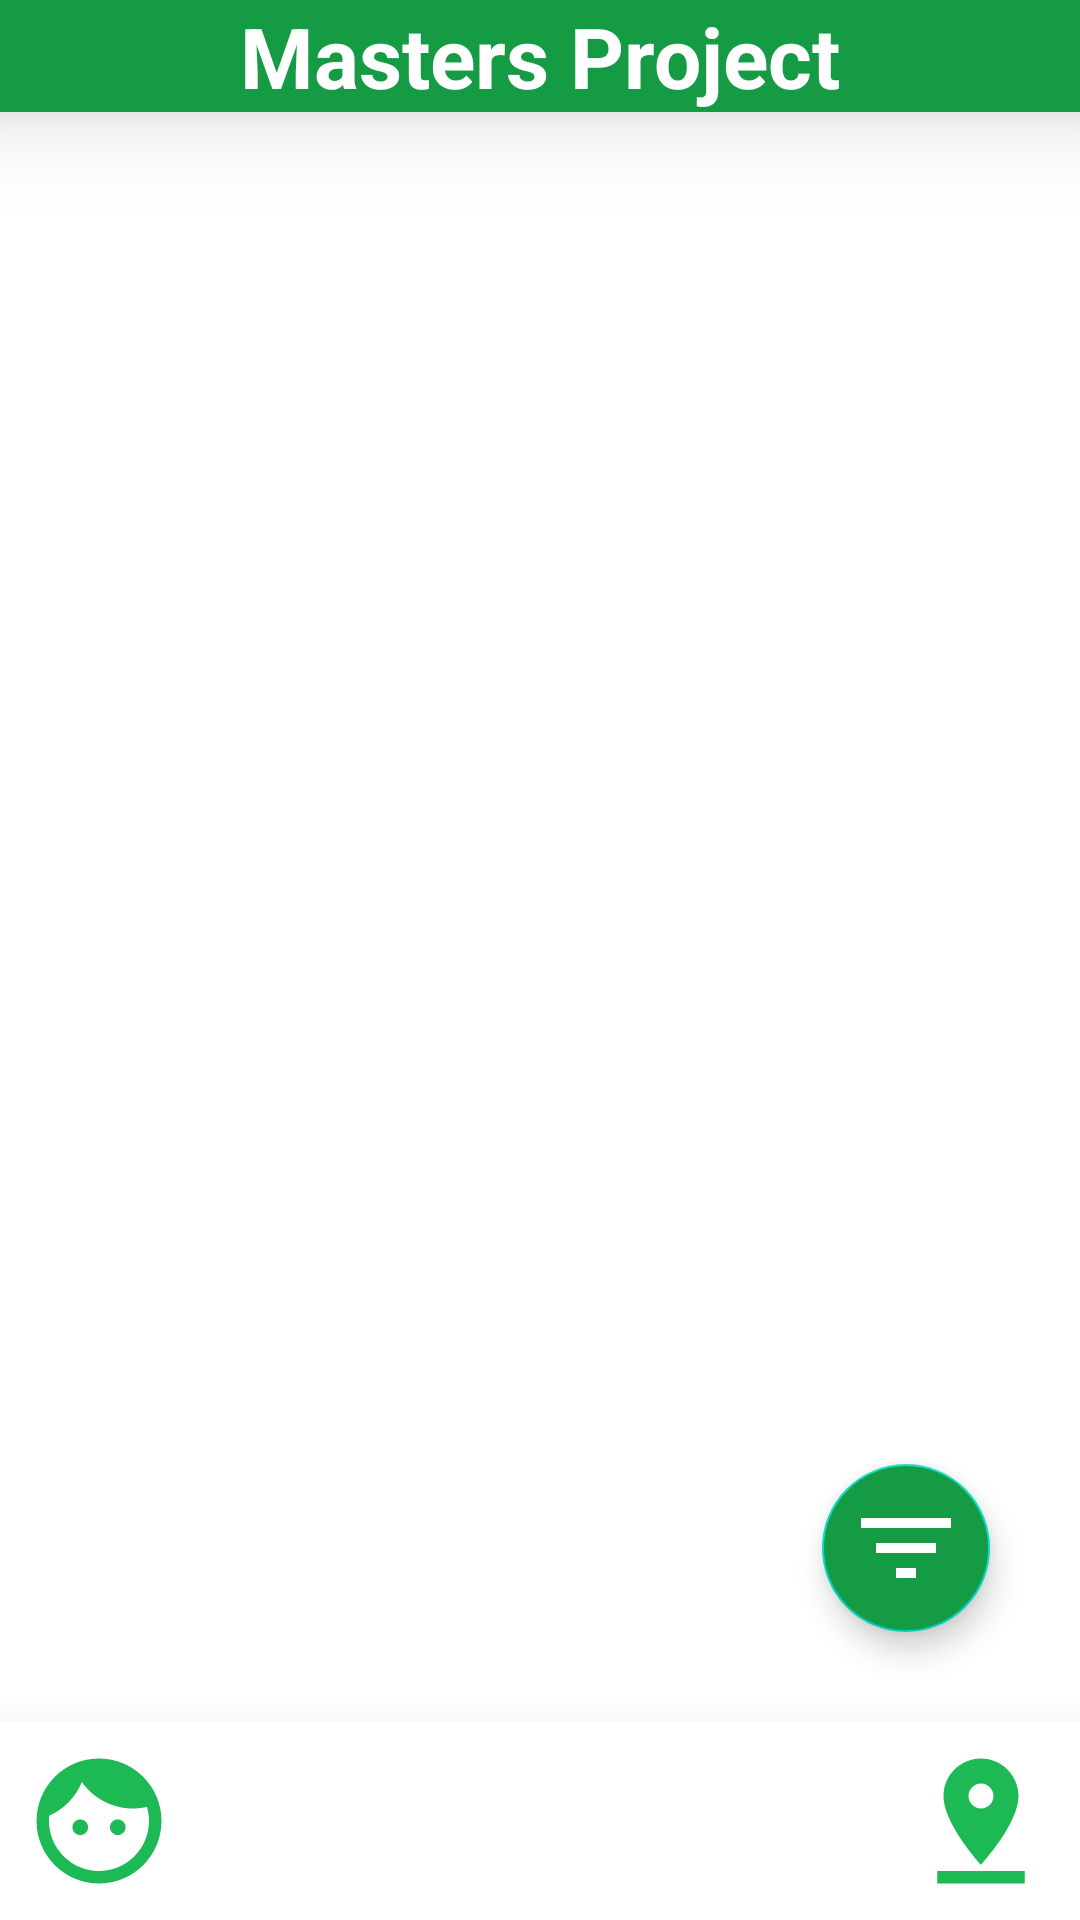

Reconstruct the res/layout file that produces this screen, plus the resources it refers to.
<!-- AndroidManifest.xml: application theme Theme.MastersProject -->
<!-- res/layout/activity_home_page.xml -->
<?xml version="1.0" encoding="utf-8"?>
<androidx.constraintlayout.widget.ConstraintLayout xmlns:android="http://schemas.android.com/apk/res/android"
    xmlns:app="http://schemas.android.com/apk/res-auto"
    xmlns:tools="http://schemas.android.com/tools"
    android:layout_width="match_parent"
    android:layout_height="match_parent"
    tools:context=".HomeActivity">

    <include
        android:id="@+id/bottomBar"
        layout="@layout/bottom_nav_bar"
        android:layout_width="match_parent"
        android:layout_height="wrap_content"
        android:layout_gravity="bottom"
        app:layout_constraintBottom_toBottomOf="parent" />

    <include
        android:id="@+id/topBar"
        layout="@layout/top_bar"
        android:layout_width="match_parent"
        android:layout_height="wrap_content"
        app:layout_constraintTop_toTopOf="parent" />


    <androidx.recyclerview.widget.RecyclerView
        android:id="@+id/recyclerView"
        android:layout_width="match_parent"
        android:layout_height="wrap_content"
        android:layout_marginTop="30dp"
        app:layout_constraintBottom_toBottomOf="parent"
        app:layout_constraintEnd_toEndOf="parent"
        app:layout_constraintStart_toStartOf="parent"
        app:layout_constraintTop_toBottomOf="@+id/topBar" />

    <com.google.android.material.floatingactionbutton.FloatingActionButton
        android:id="@+id/floatingActionButton2"
        android:layout_width="wrap_content"
        android:layout_height="wrap_content"
        android:backgroundTint="@color/green"
        android:clickable="true"
        android:layout_marginBottom="30dp"
        android:layout_marginEnd="30dp"
        app:layout_constraintBottom_toTopOf="@+id/bottomBar"
        app:layout_constraintEnd_toEndOf="parent"
        app:srcCompat="@drawable/baseline_filter_list_25"
        app:tint="@color/white"
        app:maxImageSize="40dp"/>


</androidx.constraintlayout.widget.ConstraintLayout>
<!-- res/layout/bottom_nav_bar.xml (included above) -->
<?xml version="1.0" encoding="utf-8"?>
<androidx.constraintlayout.widget.ConstraintLayout xmlns:android="http://schemas.android.com/apk/res/android"
    xmlns:app="http://schemas.android.com/apk/res-auto"
    xmlns:tools="http://schemas.android.com/tools"
    android:layout_width="match_parent"
    android:layout_height="wrap_content"
    android:background="@color/white"
    android:padding="8dp"
    android:elevation="20dp"
    android:layout_gravity="bottom">

    <ImageView
        android:id="@+id/profileButton"
        android:layout_width="50dp"
        android:layout_height="50dp"
        android:layout_alignParentStart="true"
        android:layout_centerVertical="true"
        android:src="@drawable/baseline_face_green"
        app:layout_constraintBottom_toBottomOf="parent"
        app:layout_constraintStart_toStartOf="parent" />

    <ImageView
        android:id="@+id/homeButton"
        android:layout_width="50dp"
        android:layout_height="50dp"
        android:layout_centerInParent="true"
        android:src="@drawable/baseline_home_green"
        app:layout_constraintBottom_toBottomOf="parent"
        app:layout_constraintEnd_toEndOf="parent"
        app:layout_constraintStart_toStartOf="parent" />

    <ImageView
        android:id="@+id/mapButton"
        android:layout_width="50dp"
        android:layout_height="50dp"
        android:layout_alignParentEnd="true"
        android:layout_centerVertical="true"
        android:src="@drawable/baseline_pin_drop_green"
        app:layout_constraintBottom_toBottomOf="parent"
        app:layout_constraintEnd_toEndOf="parent" />

</androidx.constraintlayout.widget.ConstraintLayout>
<!-- res/layout/top_bar.xml (included above) -->
<androidx.constraintlayout.widget.ConstraintLayout xmlns:android="http://schemas.android.com/apk/res/android"
    xmlns:app="http://schemas.android.com/apk/res-auto"
    xmlns:tools="http://schemas.android.com/tools"
    android:layout_width="match_parent"
    android:layout_height="wrap_content"
    android:background="#159B44"
    android:elevation="20dp">

    <TextView
        android:layout_width="wrap_content"
        android:layout_height="match_parent"
        android:text="Masters Project"
        android:textColor="@color/white"
        android:textSize="28sp"
        android:textStyle="bold"
        app:layout_constraintEnd_toEndOf="parent"
        app:layout_constraintStart_toStartOf="parent">

    </TextView>


</androidx.constraintlayout.widget.ConstraintLayout>
<!-- resources referenced by this layout -->
<resources>
  <color name="green">#159B44</color>
  <color name="white">#FFFFFFFF</color>
  <!-- drawable baseline_face_green (drawable) -->
  <vector android:height="24dp" android:tint="#1DB954"
      android:viewportHeight="24" android:viewportWidth="24"
      android:width="24dp" xmlns:android="http://schemas.android.com/apk/res/android">
      <path android:fillColor="@android:color/white" android:pathData="M9,11.75c-0.69,0 -1.25,0.56 -1.25,1.25s0.56,1.25 1.25,1.25 1.25,-0.56 1.25,-1.25 -0.56,-1.25 -1.25,-1.25zM15,11.75c-0.69,0 -1.25,0.56 -1.25,1.25s0.56,1.25 1.25,1.25 1.25,-0.56 1.25,-1.25 -0.56,-1.25 -1.25,-1.25zM12,2C6.48,2 2,6.48 2,12s4.48,10 10,10 10,-4.48 10,-10S17.52,2 12,2zM12,20c-4.41,0 -8,-3.59 -8,-8 0,-0.29 0.02,-0.58 0.05,-0.86 2.36,-1.05 4.23,-2.98 5.21,-5.37C11.07,8.33 14.05,10 17.42,10c0.78,0 1.53,-0.09 2.25,-0.26 0.21,0.71 0.33,1.47 0.33,2.26 0,4.41 -3.59,8 -8,8z"/>
  </vector>
  <!-- drawable baseline_filter_list_25 (drawable) -->
  <vector android:height="35dp" android:tint="#FFFFFF"
      android:viewportHeight="24" android:viewportWidth="24"
      android:width="35dp" xmlns:android="http://schemas.android.com/apk/res/android">
      <path android:fillColor="@android:color/white" android:pathData="M10,18h4v-2h-4v2zM3,6v2h18L21,6L3,6zM6,13h12v-2L6,11v2z"/>
  </vector>
  <!-- drawable baseline_pin_drop_green (drawable) -->
  <vector android:height="24dp" android:tint="#1DB954"
      android:viewportHeight="24" android:viewportWidth="24"
      android:width="24dp" xmlns:android="http://schemas.android.com/apk/res/android">
      <path android:fillColor="@android:color/white" android:pathData="M18,8c0,-3.31 -2.69,-6 -6,-6S6,4.69 6,8c0,4.5 6,11 6,11s6,-6.5 6,-11zM10,8c0,-1.1 0.9,-2 2,-2s2,0.9 2,2 -0.89,2 -2,2c-1.1,0 -2,-0.9 -2,-2zM5,20v2h14v-2L5,20z"/>
  </vector>
  <style name="Theme.MastersProject" parent="Theme.MaterialComponents.DayNight.NoActionBar">
          
          <item name="colorPrimary">@color/green</item>
          <item name="colorPrimaryVariant">@color/purple_700</item>
          <item name="colorOnPrimary">@color/white</item>
          
          <item name="colorSecondary">@color/teal_200</item>
          <item name="colorSecondaryVariant">@color/teal_700</item>
          <item name="colorOnSecondary">@color/black</item>
          
          <item name="android:statusBarColor" tools:targetApi="l">?attr/colorPrimary</item>
          
      </style>
  <color name="purple_700">#FF3700B3</color>
  <color name="teal_200">#FF03DAC5</color>
  <color name="teal_700">#FF018786</color>
  <color name="black">#FF000000</color>
</resources>
